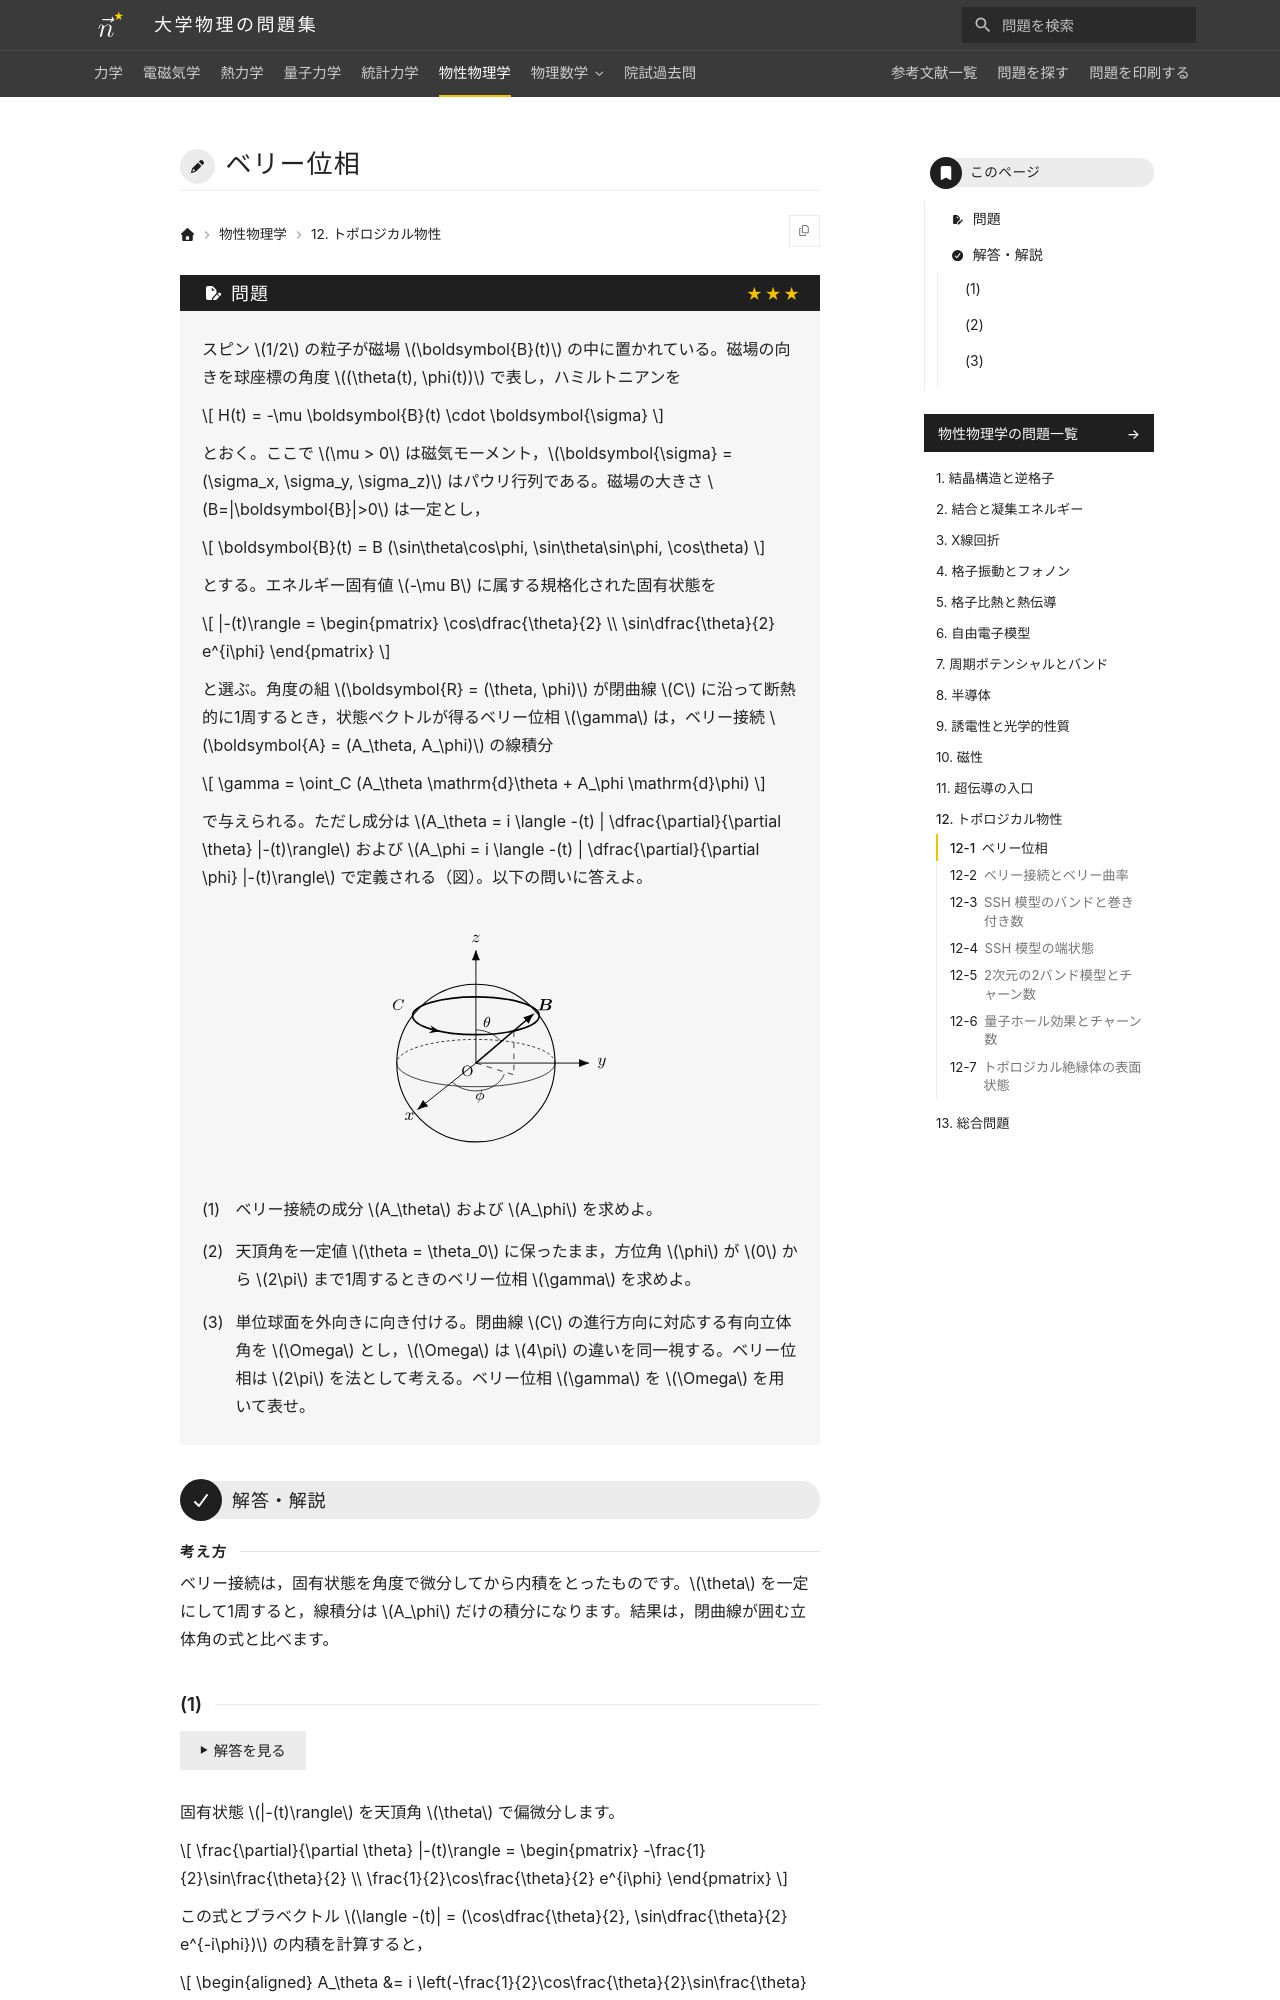

repository: Nanana-2/physics-site · page: 06solid_state/12/12_010/index.html · generator: mkdocs

---
tags:
  - 発展
---

# ベリー位相

## 問題
スピン $1/2$ の粒子が磁場 $\boldsymbol{B}(t)$ の中に置かれている。磁場の向きを球座標の角度 $(\theta(t), \phi(t))$ で表し，ハミルトニアンを

$$
H(t) = -\mu \boldsymbol{B}(t) \cdot \boldsymbol{\sigma}
$$

とおく。ここで $\mu > 0$ は磁気モーメント，$\boldsymbol{\sigma} = (\sigma_x, \sigma_y, \sigma_z)$ はパウリ行列である。磁場の大きさ $B=|\boldsymbol{B}|>0$ は一定とし，

$$
\boldsymbol{B}(t) = B (\sin\theta\cos\phi, \sin\theta\sin\phi, \cos\theta)
$$

とする。エネルギー固有値 $-\mu B$ に属する規格化された固有状態を

$$
|-(t)\rangle = \begin{pmatrix} \cos\dfrac{\theta}{2} \\ \sin\dfrac{\theta}{2} e^{i\phi} \end{pmatrix}
$$

と選ぶ。角度の組 $\boldsymbol{R} = (\theta, \phi)$ が閉曲線 $C$ に沿って断熱的に1周するとき，状態ベクトルが得るベリー位相 $\gamma$ は，ベリー接続 $\boldsymbol{A} = (A_\theta, A_\phi)$ の線積分

$$
\gamma = \oint_C (A_\theta \mathrm{d}\theta + A_\phi \mathrm{d}\phi)
$$

で与えられる。ただし成分は $A_\theta = i \langle -(t) | \dfrac{\partial}{\partial \theta} |-(t)\rangle$ および $A_\phi = i \langle -(t) | \dfrac{\partial}{\partial \phi} |-(t)\rangle$ で定義される（図）。以下の問いに答えよ。

<figure class="problem-figure" markdown>
![問題の図](../../assets/figures/solid-state/12_010-p-light.svg#only-light)
![問題の図](../../assets/figures/solid-state/12_010-p-dark.svg#only-dark)
</figure>

(1) ベリー接続の成分 $A_\theta$ および $A_\phi$ を求めよ。

(2) 天頂角を一定値 $\theta = \theta_0$ に保ったまま，方位角 $\phi$ が $0$ から $2\pi$ まで1周するときのベリー位相 $\gamma$ を求めよ。

(3) 単位球面を外向きに向き付ける。閉曲線 $C$ の進行方向に対応する有向立体角を $\Omega$ とし，$\Omega$ は $4\pi$ の違いを同一視する。ベリー位相は $2\pi$ を法として考える。ベリー位相 $\gamma$ を $\Omega$ を用いて表せ。

---
